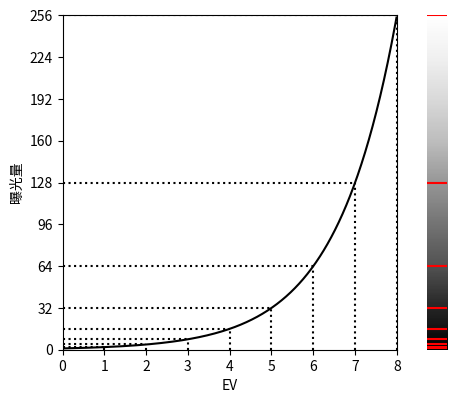

Reproduce this figure in Python.
import numpy as np
import matplotlib.pyplot as plt

x = np.arange(0, 8, 0.01)
y = np.power(2, x)

x_dots = [0, 1, 2, 3, 4, 5, 6, 7, 8]
y_dots = 32 * np.array(x_dots)

fig, axes = plt.subplots(1, 2, width_ratios=[20, 1])

axes[0].plot(x, y, color='black')

for x_dot, y_dot in zip(x_dots, y_dots):
    axes[0].plot([x_dot, x_dot], [0, np.power(2, x_dot)], color='black', ls='dotted')
    axes[0].plot(
        [0, x_dot], [np.power(2, x_dot), np.power(2, x_dot)], color='black', ls='dotted'
    )

axes[0].set_xticks(x_dots)
axes[0].set_yticks(y_dots)

axes[0].set_xlim(0, 8)
axes[0].set_ylim(0, 256)

axes[0].set_xlabel('EV')
axes[0].set_ylabel('曝光量')

axes[0].set_aspect(1 / 32.0)

colorbar = np.outer(np.arange(256, 0, -1), np.ones(10))
axes[1].imshow(colorbar, aspect='auto', cmap=plt.get_cmap('Greys'))

for x_dot in x_dots:
    axes[1].axhline(y=np.power(2, x_dot), color='red')

axes[1].set_xlim(0, 1)
axes[1].set_ylim(0, 256)

axes[1].axis('off')

plt.tight_layout()
fig.set_size_inches(4.6, 4)
plt.savefig('ev-linear-dv.png', dpi=100)
